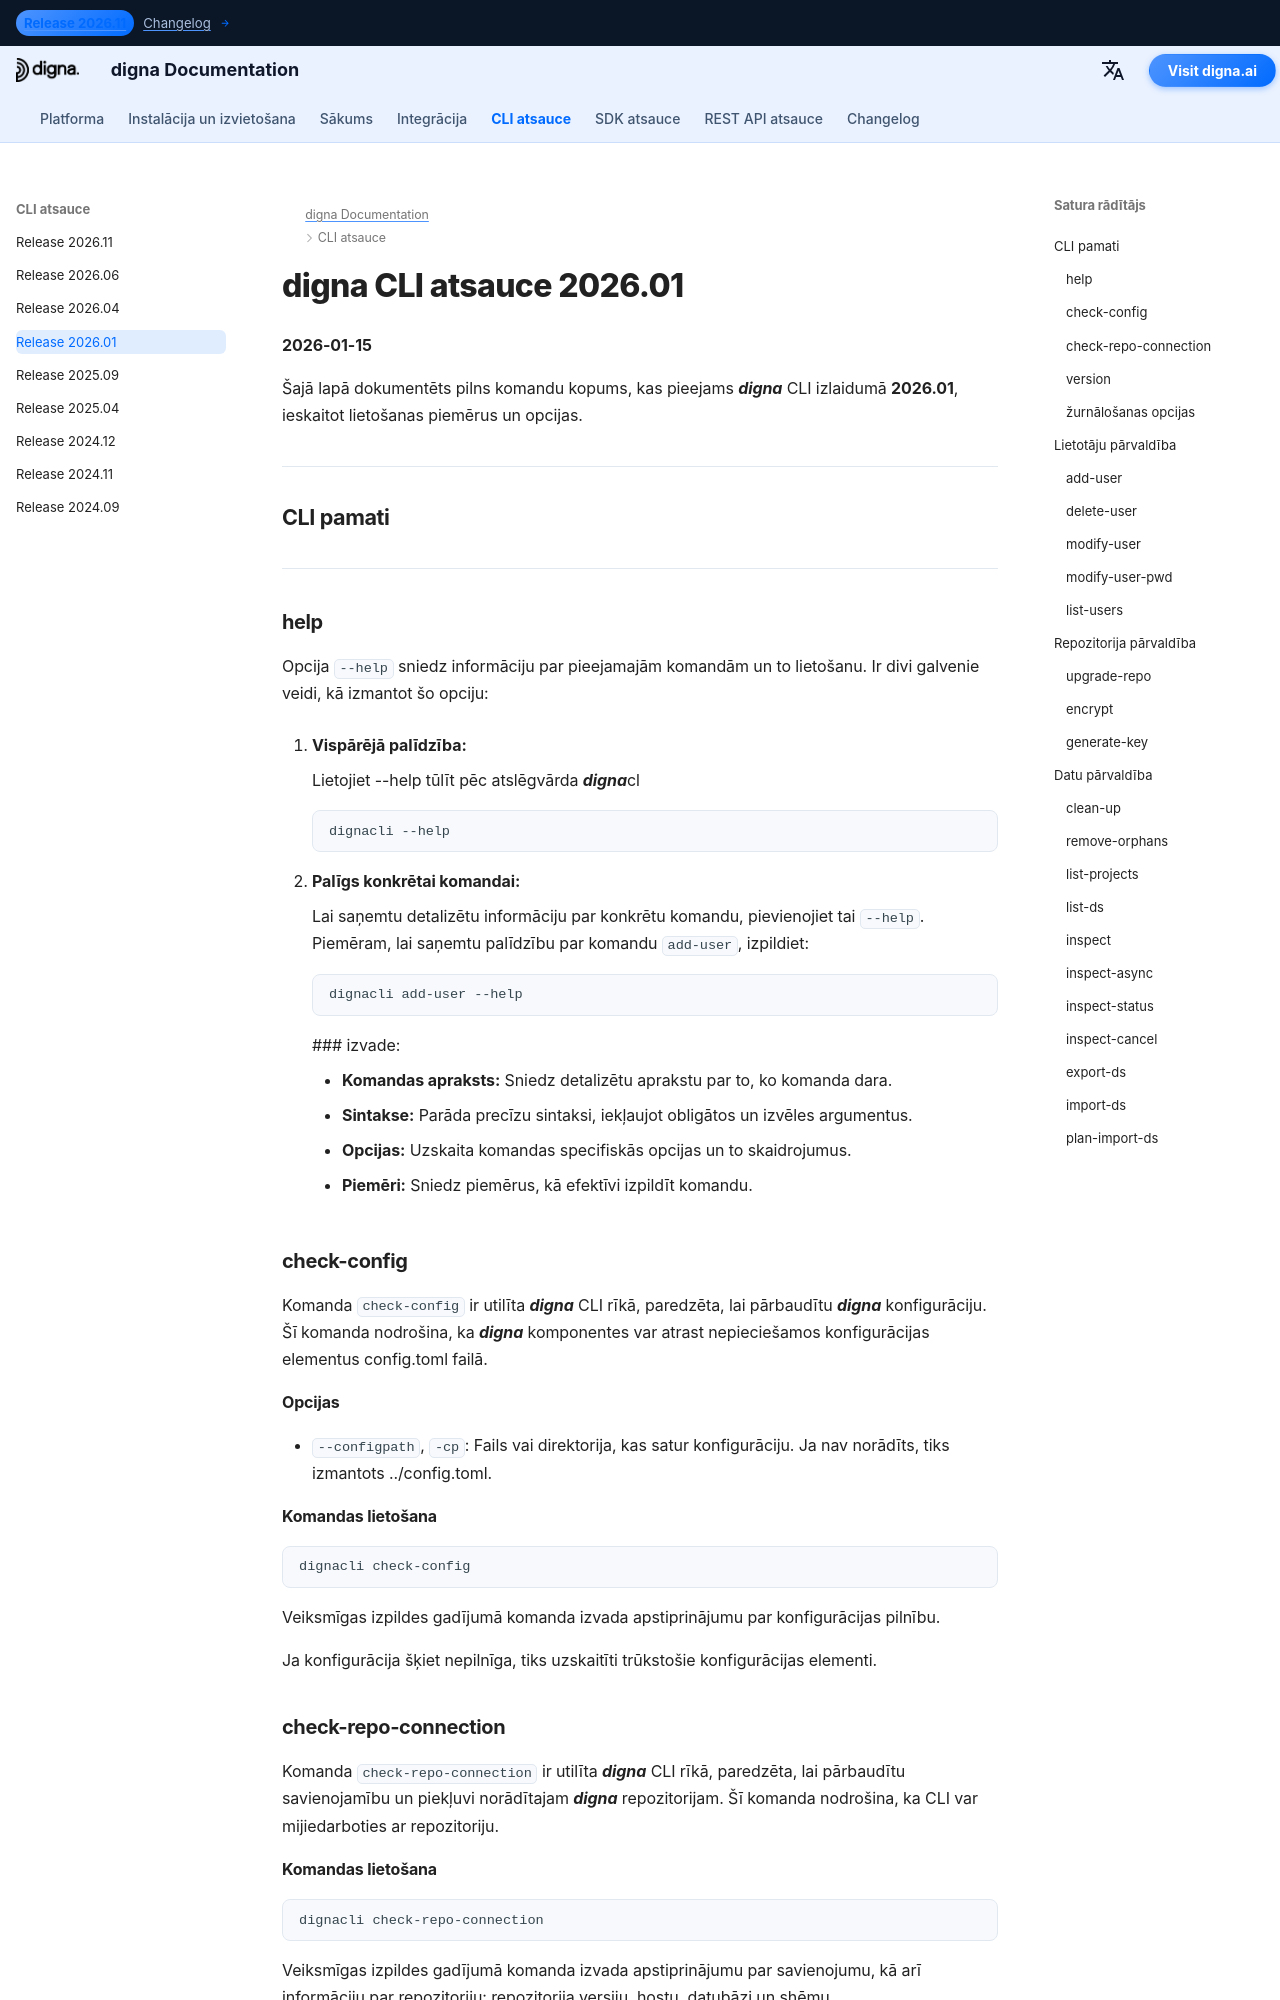

repository: dignaai/digna-docs · page: lv/cli/Command_Line_Interface_202601/index.html · generator: mkdocs

---
title: digna CLI atsauce 2026.01 – Komandas un piemēri | digna dokumentācija
description: Pilna atsauce par digna CLI izlaidumu 2026.01. Uzziniet, kā pārvaldīt lietotājus, repozitorijus un datus ar komandām, piemēram, add-user, check-config, check-repo-connection, inspect, inspect-async un citām.
image: /assets/logo_square.png
---

# digna CLI atsauce 2026.01
**2026-01-15**

Šajā lapā dokumentēts pilns komandu kopums, kas pieejams ***digna*** CLI izlaidumā **2026.01**, ieskaitot lietošanas piemērus un opcijas.

---

## CLI pamati

---

### help
Opcija `--help` sniedz informāciju par pieejamajām komandām un to lietošanu. Ir divi galvenie veidi, kā izmantot šo opciju:

1. **Vispārējā palīdzība:**
   
    Lietojiet --help tūlīt pēc atslēgvārda ***digna***cl  
   ```bash
   dignacli --help
   ```

2. **Palīgs konkrētai komandai:**  
  
    Lai saņemtu detalizētu informāciju par konkrētu komandu, pievienojiet tai `--help`.
    Piemēram, lai saņemtu palīdzību par komandu `add-user`, izpildiet:
     ```bash
     dignacli add-user --help
     ```

     ### izvade:
      
     - **Komandas apraksts:** Sniedz detalizētu aprakstu par to, ko komanda dara.  
     - **Sintakse:** Parāda precīzu sintaksi, iekļaujot obligātos un izvēles argumentus.  
     - **Opcijas:** Uzskaita komandas specifiskās opcijas un to skaidrojumus.  
     - **Piemēri:** Sniedz piemērus, kā efektīvi izpildīt komandu.

### check-config

Komanda `check-config` ir utilīta ***digna*** CLI rīkā, paredzēta, lai pārbaudītu ***digna*** konfigurāciju. Šī komanda nodrošina, ka ***digna*** komponentes var atrast nepieciešamos konfigurācijas elementus config.toml failā.

#### Opcijas

- `--configpath`, `-cp`: Fails vai direktorija, kas satur konfigurāciju. Ja nav norādīts, tiks izmantots ../config.toml.
      
#### Komandas lietošana
```bash
dignacli check-config
```

Veiksmīgas izpildes gadījumā komanda izvada apstiprinājumu par konfigurācijas pilnību.  
  
Ja konfigurācija šķiet nepilnīga, tiks uzskaitīti trūkstošie konfigurācijas elementi.

  
### check-repo-connection

Komanda `check-repo-connection` ir utilīta ***digna*** CLI rīkā, paredzēta, lai pārbaudītu savienojamību un piekļuvi norādītajam ***digna*** repozitorijam. Šī komanda nodrošina, ka CLI var mijiedarboties ar repozitoriju.
